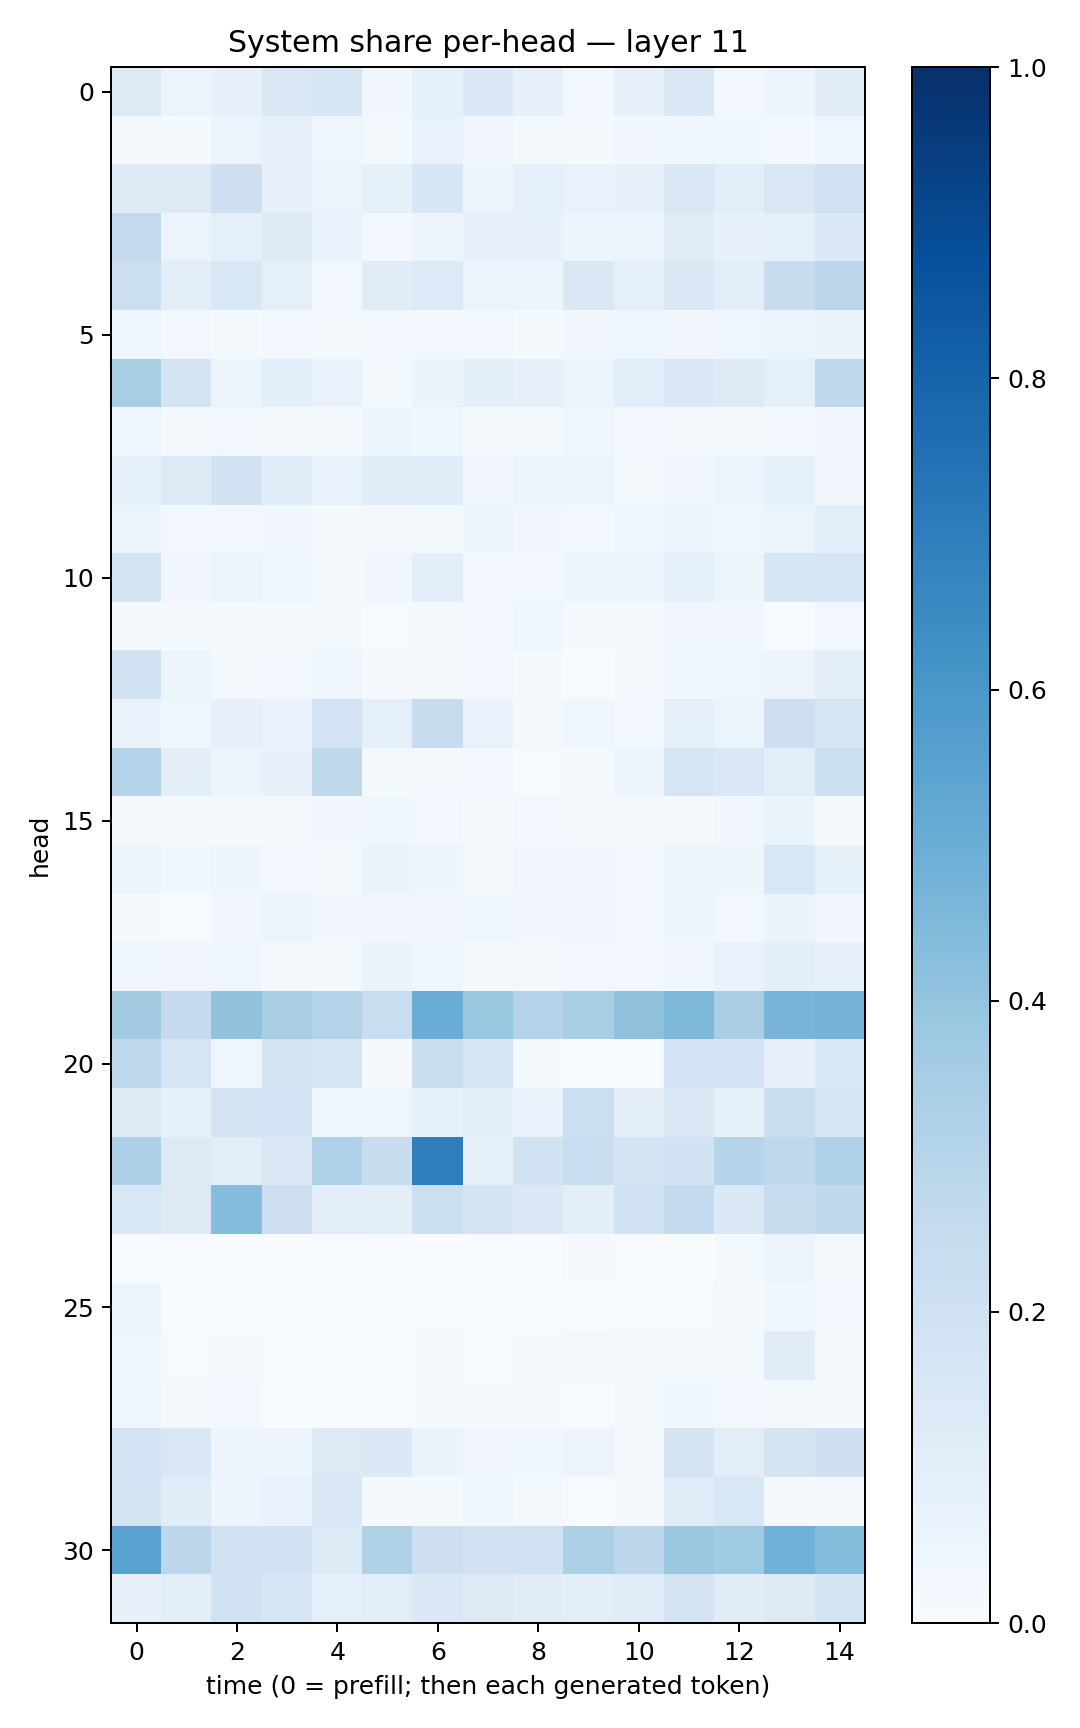

Data behind this chart, as committed beside it:
0.12862168, 0.056904543, 0.075645484, 0.14510055, 0.1571686, 0.034620963, 0.083113566, 0.13967215, 0.07803775, 0.029755699, 0.08147027, 0.14189169, 0.027524192, 0.05059258, 0.112408645
0.02288, 0.01541, 0.05609, 0.07445, 0.04388, 0.01876, 0.06986, 0.03319, 0.02229, 0.0138, 0.03217, 0.03726, 0.03763, 0.02689, 0.04079
0.1221, 0.1228, 0.2083, 0.08202, 0.06028, 0.08238, 0.1588, 0.04813, 0.08797, 0.06669, 0.07642, 0.1505, 0.1088, 0.1516, 0.1983
0.2585, 0.05771, 0.09279, 0.1251, 0.06944, 0.03054, 0.05817, 0.08038, 0.07278, 0.04916, 0.05756, 0.1105, 0.07079, 0.09154, 0.1389
0.2172, 0.1028, 0.1546, 0.0887, 0.02889, 0.1132, 0.1354, 0.06037, 0.05232, 0.1463, 0.08603, 0.145, 0.1073, 0.2347, 0.2815
0.04433, 0.02876, 0.01273, 0.02523, 0.02043, 0.02801, 0.02792, 0.02889, 0.01287, 0.03306, 0.04078, 0.03181, 0.04525, 0.05211, 0.06494
0.3417, 0.1771, 0.05351, 0.1066, 0.06767, 0.01798, 0.06273, 0.0975, 0.08057, 0.05245, 0.108, 0.1468, 0.1321, 0.0872, 0.2673
0.04623, 0.01816, 0.03058, 0.01607, 0.008355, 0.05441, 0.03738, 0.01231, 0.0197, 0.04362, 0.0302, 0.02191, 0.02122, 0.02976, 0.03228
0.08825, 0.1314, 0.1906, 0.115, 0.06808, 0.1141, 0.1207, 0.03465, 0.05429, 0.05369, 0.02297, 0.03351, 0.06079, 0.09107, 0.03268
0.05324, 0.02618, 0.02394, 0.03238, 0.009312, 0.0114, 0.02106, 0.04801, 0.03401, 0.03071, 0.03993, 0.04938, 0.04542, 0.05361, 0.1064
0.1791, 0.03308, 0.05502, 0.04283, 0.0125, 0.03222, 0.1031, 0.03007, 0.02778, 0.04966, 0.04878, 0.08644, 0.0596, 0.1627, 0.1576
0.01315, 0.01253, 0.01444, 0.01258, 0.02154, 0.005245, 0.01807, 0.02461, 0.04237, 0.013, 0.01659, 0.03444, 0.03285, 0.005601, 0.02561
0.1936, 0.05448, 0.01922, 0.02867, 0.04308, 0.01103, 0.02252, 0.02442, 0.009592, 0.002885, 0.009815, 0.03554, 0.04334, 0.05496, 0.1035
0.07025, 0.04421, 0.08076, 0.07012, 0.1835, 0.09327, 0.242, 0.07001, 0.0205, 0.03967, 0.02543, 0.08692, 0.05117, 0.2118, 0.1575
0.3056, 0.09996, 0.05339, 0.07348, 0.2652, 0.02226, 0.02338, 0.03072, 0.006163, 0.0133, 0.0491, 0.1686, 0.1515, 0.1028, 0.2173
0.02341, 0.01882, 0.02101, 0.02168, 0.03187, 0.04414, 0.02709, 0.01289, 0.03015, 0.01945, 0.02091, 0.01936, 0.03252, 0.06611, 0.02291
0.05161, 0.03733, 0.04799, 0.02415, 0.02246, 0.06256, 0.04693, 0.02209, 0.03482, 0.03511, 0.02942, 0.05132, 0.04699, 0.1539, 0.08384
0.009361, 0.00587, 0.03493, 0.0601, 0.03244, 0.03281, 0.03515, 0.04012, 0.03342, 0.03245, 0.02515, 0.04987, 0.02864, 0.06396, 0.03338
0.04203, 0.0326, 0.03924, 0.01755, 0.02311, 0.06575, 0.04033, 0.008316, 0.01636, 0.03029, 0.02619, 0.03487, 0.06805, 0.09743, 0.07358
0.3572, 0.251, 0.4054, 0.3373, 0.3077, 0.2344, 0.5059, 0.3885, 0.3074, 0.3404, 0.4112, 0.4567, 0.3394, 0.467, 0.473
0.2753, 0.1699, 0.04244, 0.1783, 0.1696, 0.01539, 0.22, 0.1694, 0.01272, 0.007649, 0.005565, 0.1823, 0.1813, 0.07938, 0.1529
0.1257, 0.08213, 0.1779, 0.1839, 0.04169, 0.04398, 0.08211, 0.09656, 0.06675, 0.217, 0.09998, 0.1447, 0.08238, 0.2199, 0.1659
0.3256, 0.1324, 0.105, 0.151, 0.3182, 0.235, 0.6959, 0.08485, 0.1884, 0.2277, 0.1753, 0.1921, 0.2978, 0.266, 0.3185
0.1559, 0.1264, 0.4334, 0.2134, 0.1019, 0.09492, 0.2174, 0.1754, 0.137, 0.09453, 0.1903, 0.2515, 0.1392, 0.2364, 0.2655
0.006411, 0.002308, 0.003833, 0.0008413, 0.001399, 0.006148, 0.006994, 0.001099, 0.003477, 0.008605, 0.004839, 0.003519, 0.0216, 0.05917, 0.009591
0.06035, 0.004181, 0.002982, 0.002199, 0.00134, 0.003392, 0.004047, 0.004321, 0.001692, 0.003671, 0.004743, 0.006626, 0.009087, 0.03774, 0.02846
0.0403, 0.006625, 0.01348, 0.004653, 0.002462, 0.007311, 0.008581, 0.006252, 0.01102, 0.01736, 0.011, 0.01581, 0.02167, 0.1118, 0.0233
0.04411, 0.02227, 0.02705, 0.007132, 0.007161, 0.005491, 0.01273, 0.01187, 0.01133, 0.00768, 0.01664, 0.03757, 0.02674, 0.01774, 0.00809
0.1826, 0.1483, 0.04873, 0.04967, 0.1266, 0.1389, 0.06389, 0.03413, 0.03757, 0.05818, 0.0221, 0.1746, 0.1046, 0.1725, 0.2094
0.1729, 0.1149, 0.04747, 0.06839, 0.1441, 0.008093, 0.01544, 0.039, 0.0205, 0.005374, 0.01277, 0.1134, 0.1556, 0.01646, 0.02319
0.5516, 0.2794, 0.192, 0.193, 0.1257, 0.3212, 0.2123, 0.1932, 0.1987, 0.3339, 0.278, 0.3801, 0.364, 0.4808, 0.4372
0.0716, 0.09987, 0.1902, 0.1619, 0.09192, 0.1086, 0.1424, 0.1287, 0.1114, 0.1004, 0.1184, 0.1759, 0.1105, 0.1253, 0.1779
